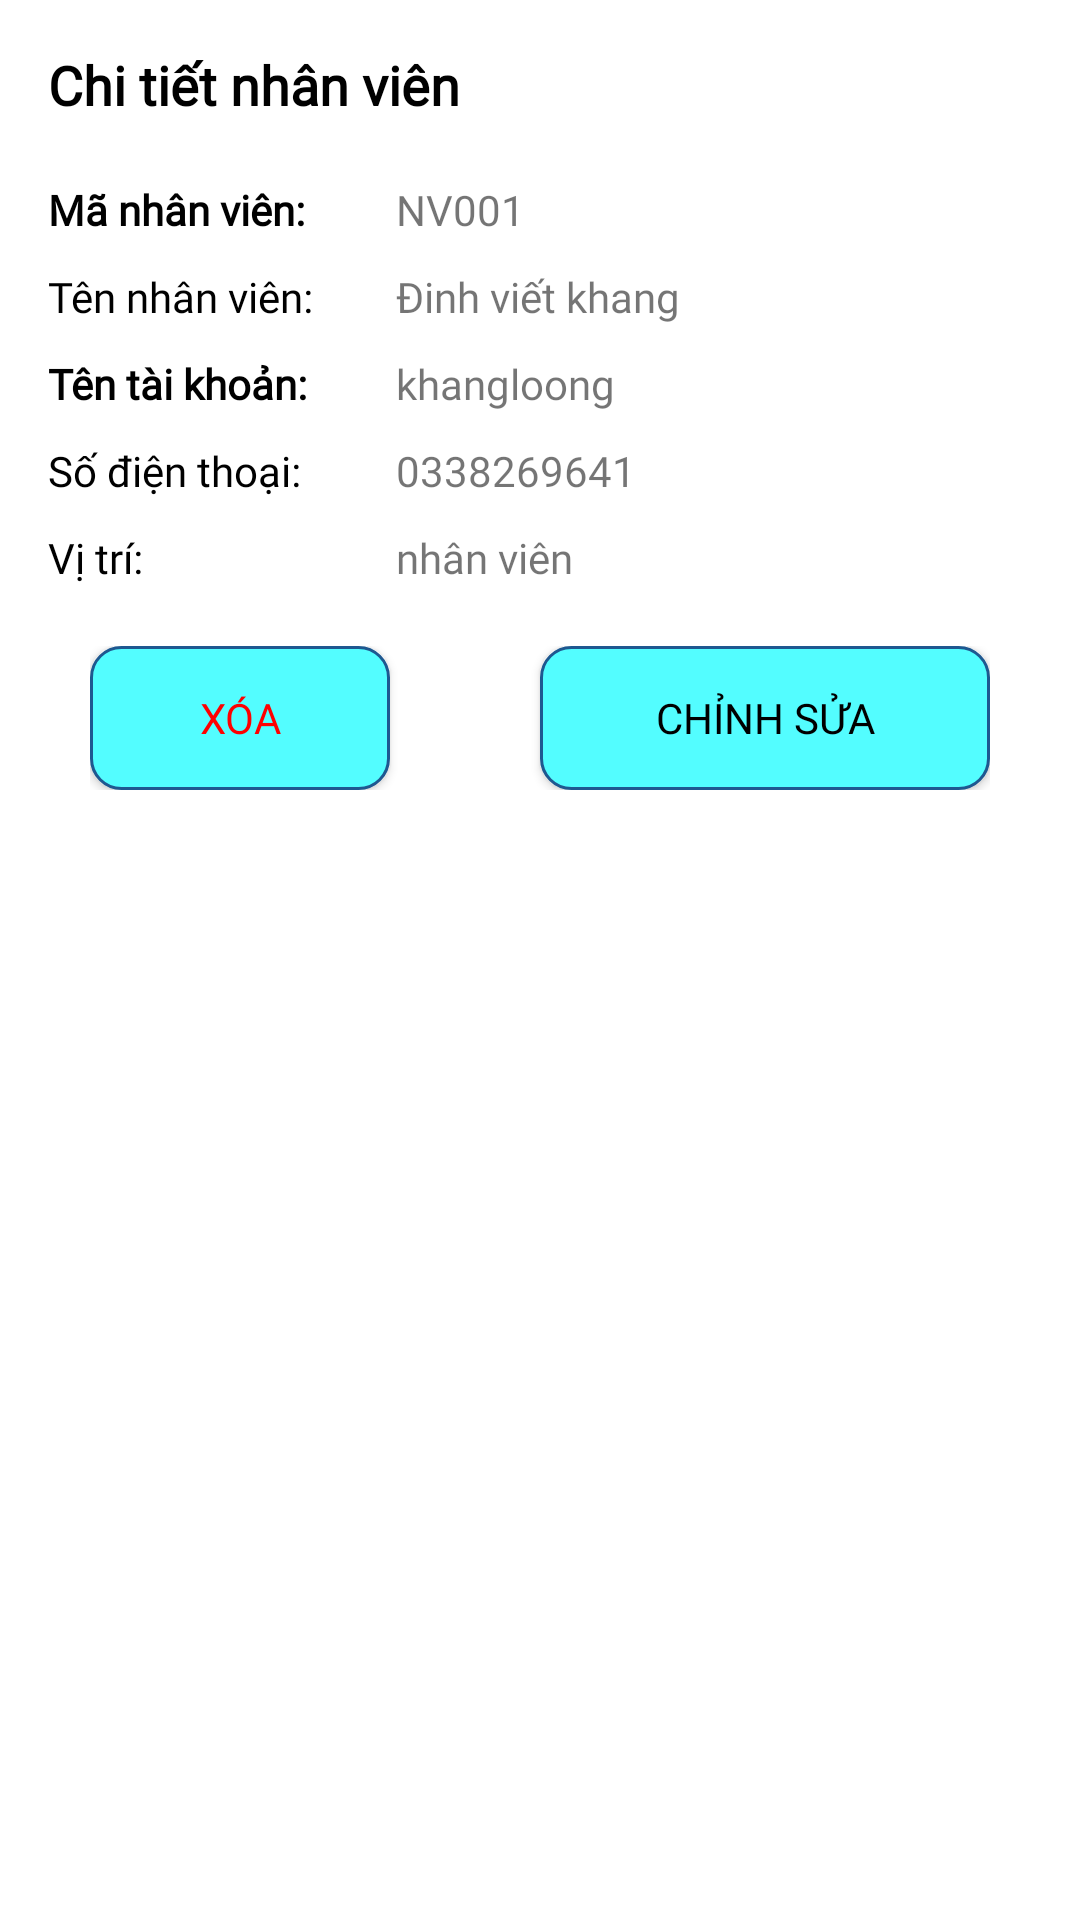

This screen was rendered from an Android layout file. Write that file and the resources it references.
<!-- AndroidManifest.xml: application theme Theme.Warehouse -->
<!-- res/layout/bottomsheet_staff.xml -->
<?xml version="1.0" encoding="utf-8"?>
<layout>
<LinearLayout xmlns:android="http://schemas.android.com/apk/res/android"
    android:layout_width="match_parent"
    android:layout_height="wrap_content"
    android:padding="16dp"
    android:orientation="vertical">

    <LinearLayout
        android:layout_width="match_parent"
        android:layout_height="wrap_content"
        android:orientation="horizontal">
        <TextView
            android:layout_width="wrap_content"
            android:layout_height="wrap_content"
            android:text="Chi tiết nhân viên"
            android:textSize="18dp"
            android:fontFamily="@font/quicksand_bold"
            android:textStyle="bold"
            android:textColor="@color/black"/>

    </LinearLayout>

    <LinearLayout
        android:layout_width="match_parent"
        android:layout_height="wrap_content"
        android:orientation="horizontal"
        android:layout_marginTop="20dp">
        <TextView
            android:layout_width="0dp"
            android:layout_height="wrap_content"
            android:layout_weight="1"
            android:text="Mã nhân viên: "
            android:textSize="14dp"
            android:fontFamily="@font/quicksand_bold"
            android:textStyle="bold"
            android:textColor="@color/black"/>

        <TextView
            android:id="@+id/bts_id_staff"
            android:layout_width="0dp"
            android:layout_height="wrap_content"
            android:layout_weight="2"
            android:text="NV001"
            android:textSize="14dp"
            android:layout_marginLeft="10dp"
            android:fontFamily="@font/quicksand_medium"
            />
    </LinearLayout>

    <LinearLayout
        android:layout_width="match_parent"
        android:layout_height="wrap_content"
        android:orientation="horizontal"
        android:layout_marginTop="10dp">
        <TextView
            android:layout_width="0dp"
            android:layout_weight="1"
            android:layout_height="wrap_content"
            android:text="Tên nhân viên: "
            android:textSize="14dp"
            android:fontFamily="@font/quicksand_bold"

            android:textColor="@color/black"/>
        <TextView
            android:id="@+id/bts_name_staff"
            android:layout_width="0dp"
            android:layout_weight="2"
            android:layout_height="wrap_content"
            android:text="Đinh viết khang"
            android:textSize="14dp"
            android:layout_marginLeft="10dp"
            android:fontFamily="@font/quicksand_medium" />
    </LinearLayout>

    <LinearLayout
        android:layout_width="match_parent"
        android:layout_height="wrap_content"
        android:orientation="horizontal"
        android:layout_marginTop="10dp">
        <TextView
            android:layout_width="0dp"
            android:layout_weight="1"
            android:layout_height="wrap_content"
            android:text="Tên tài khoản: "
            android:textSize="14dp"
            android:fontFamily="@font/quicksand_bold"
            android:textStyle="bold"
            android:textColor="@color/black"/>

        <TextView
            android:id="@+id/bts_username_staff"
            android:layout_width="0dp"
            android:layout_weight="2"
            android:layout_height="wrap_content"
            android:text="khangloong"
            android:textSize="14dp"
            android:layout_marginLeft="10dp"
            android:fontFamily="@font/quicksand_medium"
            />
    </LinearLayout>

    <LinearLayout
        android:layout_width="match_parent"
        android:layout_height="wrap_content"
        android:orientation="horizontal"
        android:layout_marginTop="10dp">
        <TextView
            android:layout_width="0dp"
            android:layout_weight="1"
            android:layout_height="wrap_content"
            android:text="Số điện thoại: "
            android:textSize="14dp"
            android:fontFamily="@font/quicksand_bold"
            android:textColor="@color/black"/>

        <TextView
            android:id="@+id/bts_phone_staff"
            android:layout_width="0dp"
            android:layout_weight="2"
            android:layout_height="wrap_content"
            android:text="0338269641"
            android:textSize="14dp"
            android:layout_marginLeft="10dp"
            android:fontFamily="@font/quicksand_medium"
            />
    </LinearLayout>

    <LinearLayout
        android:layout_width="match_parent"
        android:layout_height="wrap_content"
        android:orientation="horizontal"
        android:layout_marginTop="10dp">
        <TextView
            android:layout_width="0dp"
            android:layout_weight="1"
            android:layout_height="wrap_content"
            android:text="Vị trí: "
            android:textSize="14dp"
            android:fontFamily="@font/quicksand_bold"
            android:textColor="@color/black"/>

        <TextView
            android:id="@+id/bts_position_staff"
            android:layout_width="0dp"
            android:layout_weight="2"
            android:layout_height="wrap_content"
            android:text="nhân viên"
            android:textSize="14dp"
            android:layout_marginLeft="10dp"
            android:fontFamily="@font/quicksand_medium"
            />
    </LinearLayout>

    <LinearLayout
        android:layout_width="wrap_content"
        android:layout_height="wrap_content"
        android:orientation="horizontal"
        android:layout_marginTop="20dp"
        android:layout_gravity="center">
        <Button
            android:layout_width="100dp"
            android:layout_height="wrap_content"
            android:id="@+id/bts_btn_delete_staff"
            android:text="Xóa"
            android:fontFamily="@font/quicksand_bold"
            android:textColor="#FF0000"
            android:background="@drawable/vien_bo_goc"
            android:shadowColor="@color/black"/>
        <Button
            android:layout_width="150dp"
            android:layout_height="wrap_content"
            android:id="@+id/bts_btn_update_staff"
            android:layout_marginLeft="50dp"
            android:text="chỉnh sửa"
            android:fontFamily="@font/quicksand_bold"
            android:textColor="#000000"
            android:background="@drawable/vien_bo_goc"
            android:shadowColor="@color/black"/>
    </LinearLayout>
</LinearLayout>
</layout>
<!-- resources referenced by this layout -->
<resources>
  <color name="black">#000000</color>
  <!-- drawable vien_bo_goc (drawable-v24) -->
  <?xml version="1.0" encoding="utf-8"?>
  <shape xmlns:android="http://schemas.android.com/apk/res/android">
      <stroke
          android:width="1dip"
          android:color="#1E5890" />
      <solid android:color="#53FDFF" />
      <corners android:radius="10dp" />
  </shape>
  <style name="Theme.Warehouse" parent="Theme.MaterialComponents.DayNight.NoActionBar">
          
          <item name="colorPrimary">@color/primaryColor</item>
          <item name="colorPrimaryVariant">@color/primaryDarkColor</item>
          <item name="colorOnPrimary">@color/white</item>
          
          <item name="colorSecondary">@color/secondaryColor</item>
          <item name="colorSecondaryVariant">@color/secondaryDarkColor</item>
          <item name="colorOnSecondary">@color/black</item>
          
          <item name="android:statusBarColor">?attr/colorPrimary</item>
          
          <item name="android:textColorPrimary">@color/black</item>
          <item name="android:textColorSecondary">@color/black</item>
      </style>
  <color name="primaryColor">#00acc1</color>
  <color name="primaryDarkColor">#007c91</color>
  <color name="white">#FFFFFF</color>
  <color name="secondaryColor">#80deea</color>
  <color name="secondaryDarkColor">#4bacb8</color>
</resources>
